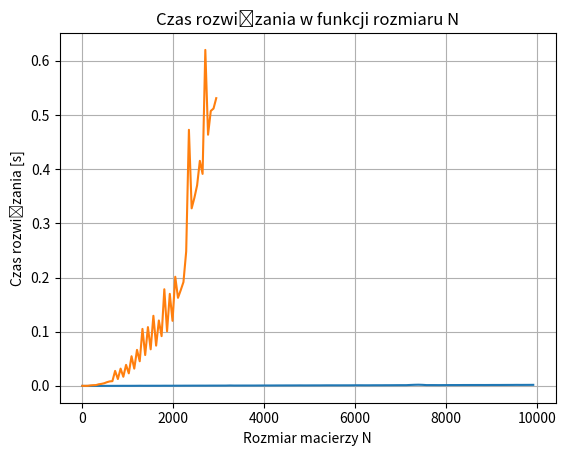

This chart was generated by the following Python code:
import matplotlib.pyplot as plt
import time
import numpy as np

def sherman(matrix, b, n):
    y = []
    q = [0] * n
    w = [0] * n
    q[n - 1] = b[n - 1] / matrix[0][n - 1]

    # Obliczenia dla q (rozwiązanie układu dla b)
    for i in range(n - 2, -1, -1):
        q[i] = (b[i] - matrix[1][i] * q[i + 1]) / matrix[0][i]

    # Obliczenia dla w (rozwiązanie układu dla prawej strony jednostkowej)
    w[n - 1] = 1 / matrix[0][n - 1]
    for i in range(n - 2, -1, -1):
        w[i] = (1 - matrix[1][i] * w[i + 1]) / matrix[0][i]

    delta = sum(q) / (1 + sum(w))

    # Wyliczenie wyniku
    for i in range(n):
        y.append(q[i] - w[i] * delta)

    return y

# Parametry zadania
n = 120
matrix = []
matrix.append([5] * n)
matrix.append([3] * (n - 1) + [0])
b = [2] * n

# Rozwiązanie własną funkcją
y_custom = sherman(matrix, b, n)
print(y_custom)

# Sprawdzenie wyniku za pomocą numpy
A = np.diag([5] * n) + np.diag([3] * (n - 1), 1) + np.ones((n, n))
y_numpy = np.linalg.solve(A, b)

# Wyświetlenie różnic między wynikami
difference = np.array(y_custom) - y_numpy
print("Różnice między rozwiązaniami własnej funkcji a numpy:", difference)


# Pomiar czasu dla różnych wymiarów macierzy
N_values = range(10, 10000, 90)
times = []
for N in N_values:
    start_time = time.time()
    matrix = [[5] * N, [3] * (N - 1) + [0]]
    b = [2] * N
    sherman(matrix, b, N)
    times.append(time.time() - start_time)


N_values1 = range(10, 3000, 60)
times1 = []
for N in N_values1:
    start_time = time.time()
    A = np.diag([5] * N) + np.diag([3] * (N - 1), 1) + np.ones((N, N))
    b = [2] * N
    y_numpy = np.linalg.solve(A, b)
    times1.append(time.time() - start_time)


# Wykres czasu w zależności od rozmiaru macierzy
plt.plot(N_values, times, )
plt.plot(N_values1, times1, )
plt.grid(True)
plt.xlabel("Rozmiar macierzy N")
plt.ylabel("Czas rozwiązania [s]")
plt.title("Czas rozwiązania w funkcji rozmiaru N")
plt.show()
